Run: headless pygame with SDL's dummy video driver; simulated clock (each Clock.tick advances the game by its frame time, no real sleeping); random seed 0; keys injected as events and as key.get_pressed() state; no mouse input.
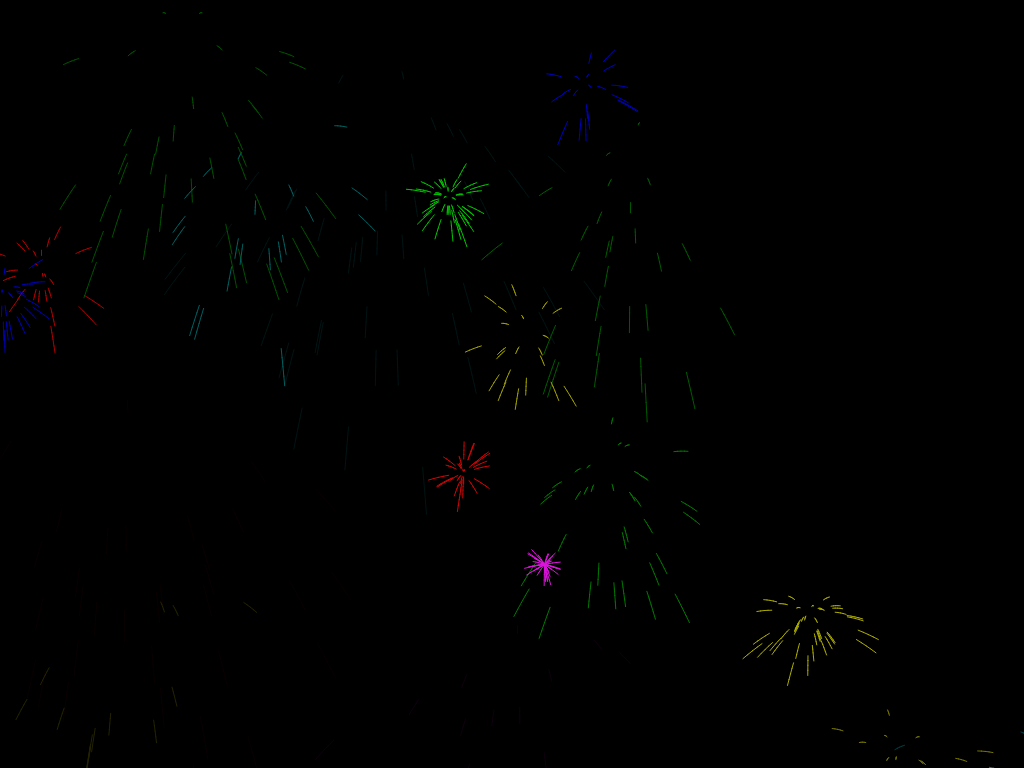
Frame 1 of 4 · flips 1–60 · no input
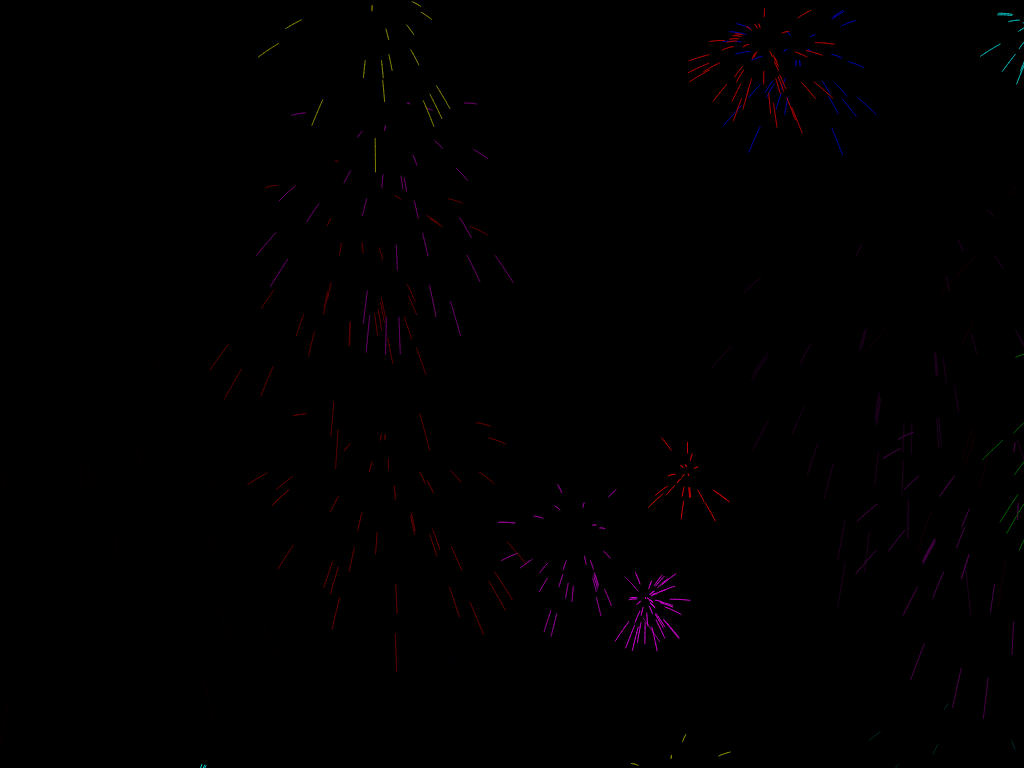
Frame 2 of 4 · flips 61–180 · tapped SPACE, RETURN · held RIGHT (→), D
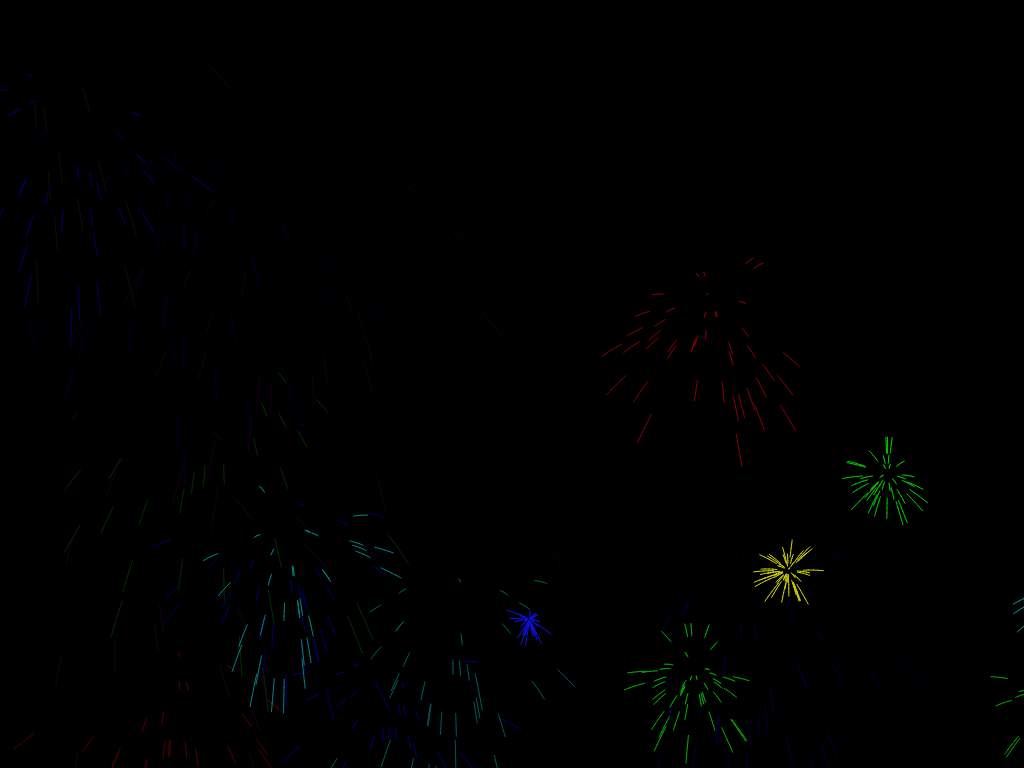
Frame 3 of 4 · flips 181–300 · held DOWN (↓), S
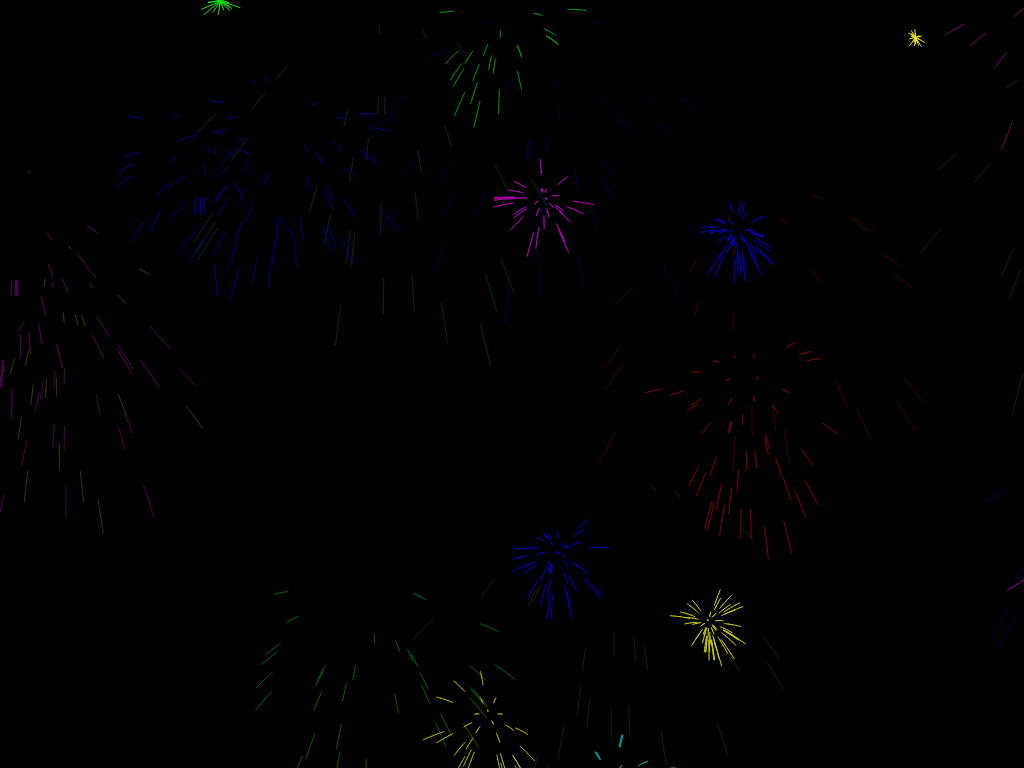
Frame 4 of 4 · flips 301–420 · held LEFT (←), A, UP (↑), W

The pygame program that drew these frames:

import math
import pygame
import random
import sys
from pygame.locals import *

BLACK = (0, 0, 0)
RED = (240, 40, 40)
GREEN = (40, 240, 40)
BLUE = (40, 40, 240)
YELLOW = (240, 240, 40)
CYAN = (40, 240, 240)
MAGENTA = (240, 40, 240)
COLORS = (RED, GREEN, BLUE, YELLOW, CYAN, MAGENTA)

WIDTH = 1920
HEIGHT = 1080
SCREEN = pygame.display.set_mode((WIDTH, HEIGHT), FULLSCREEN)
MAXFIREWORKS = 50
AVGFIREWORKSPERSECOND = 100

CLOCK = pygame.time.Clock()
FPS = 60

GRAVFORCE = -9.81 / FPS

class FireworkParticle:

    PARTICLELAG = 5
    MINPARTICLESPD = 1
    MAXPARTICLESPD = 5
    FADESPD = 5

    def __init__(self, x, y, color):
        self.x = x
        self.y = y
        self.angle = math.radians(random.randint(0, 360))
        self.speed = random.randint(self.MINPARTICLESPD, self.MAXPARTICLESPD)
        self.x_speed = math.cos(self.angle) * self.speed
        self.y_speed = math.sin(self.angle) * self.speed
        self.points = [(self.x, self.y)]
        self.color = color

    def evolve(self):
        self.x += self.x_speed
        self.y += self.y_speed
        self.y_speed -= GRAVFORCE
        self.points.append([self.x, self.y])
        if len(self.points) > self.PARTICLELAG:
            self.points.pop(0)
        self.color = [c - self.FADESPD if c > self.FADESPD else 0 for c in self.color]

    def draw(self):
        pygame.draw.aalines(SCREEN, self.color, False, self.points, True)


class Firework:

    MINPARTICLES = 20
    MAXPARTICLES = 50

    def __init__(self):
        self.particles = []
        x = random.randint(0, WIDTH)
        y = random.randint(0, HEIGHT)
        color = random.choice(COLORS)
        for _ in range(random.randint(self.MINPARTICLES, self.MAXPARTICLES + 1)):
            self.particles.append(FireworkParticle(x, y, color))

    def evolve(self):
        for particle in self.particles:
            particle.evolve()

    def draw(self):
        for particle in self.particles:
            particle.draw()

def main():

    while 1:

        SCREEN.fill(BLACK)

        if random.random() > 1 - (AVGFIREWORKSPERSECOND / FPS):
            FIREWORKS.append(Firework())
            if len(FIREWORKS) > MAXFIREWORKS:
                FIREWORKS.pop(0)

        for firework in FIREWORKS:
            firework.evolve()
            firework.draw()

        pygame.display.update()

        CLOCK.tick(FPS)

        for event in pygame.event.get():
            if event.type == QUIT:
                pygame.quit()
                sys.exit()


if __name__ == '__main__':
    FIREWORKS = [Firework()]
    main()
